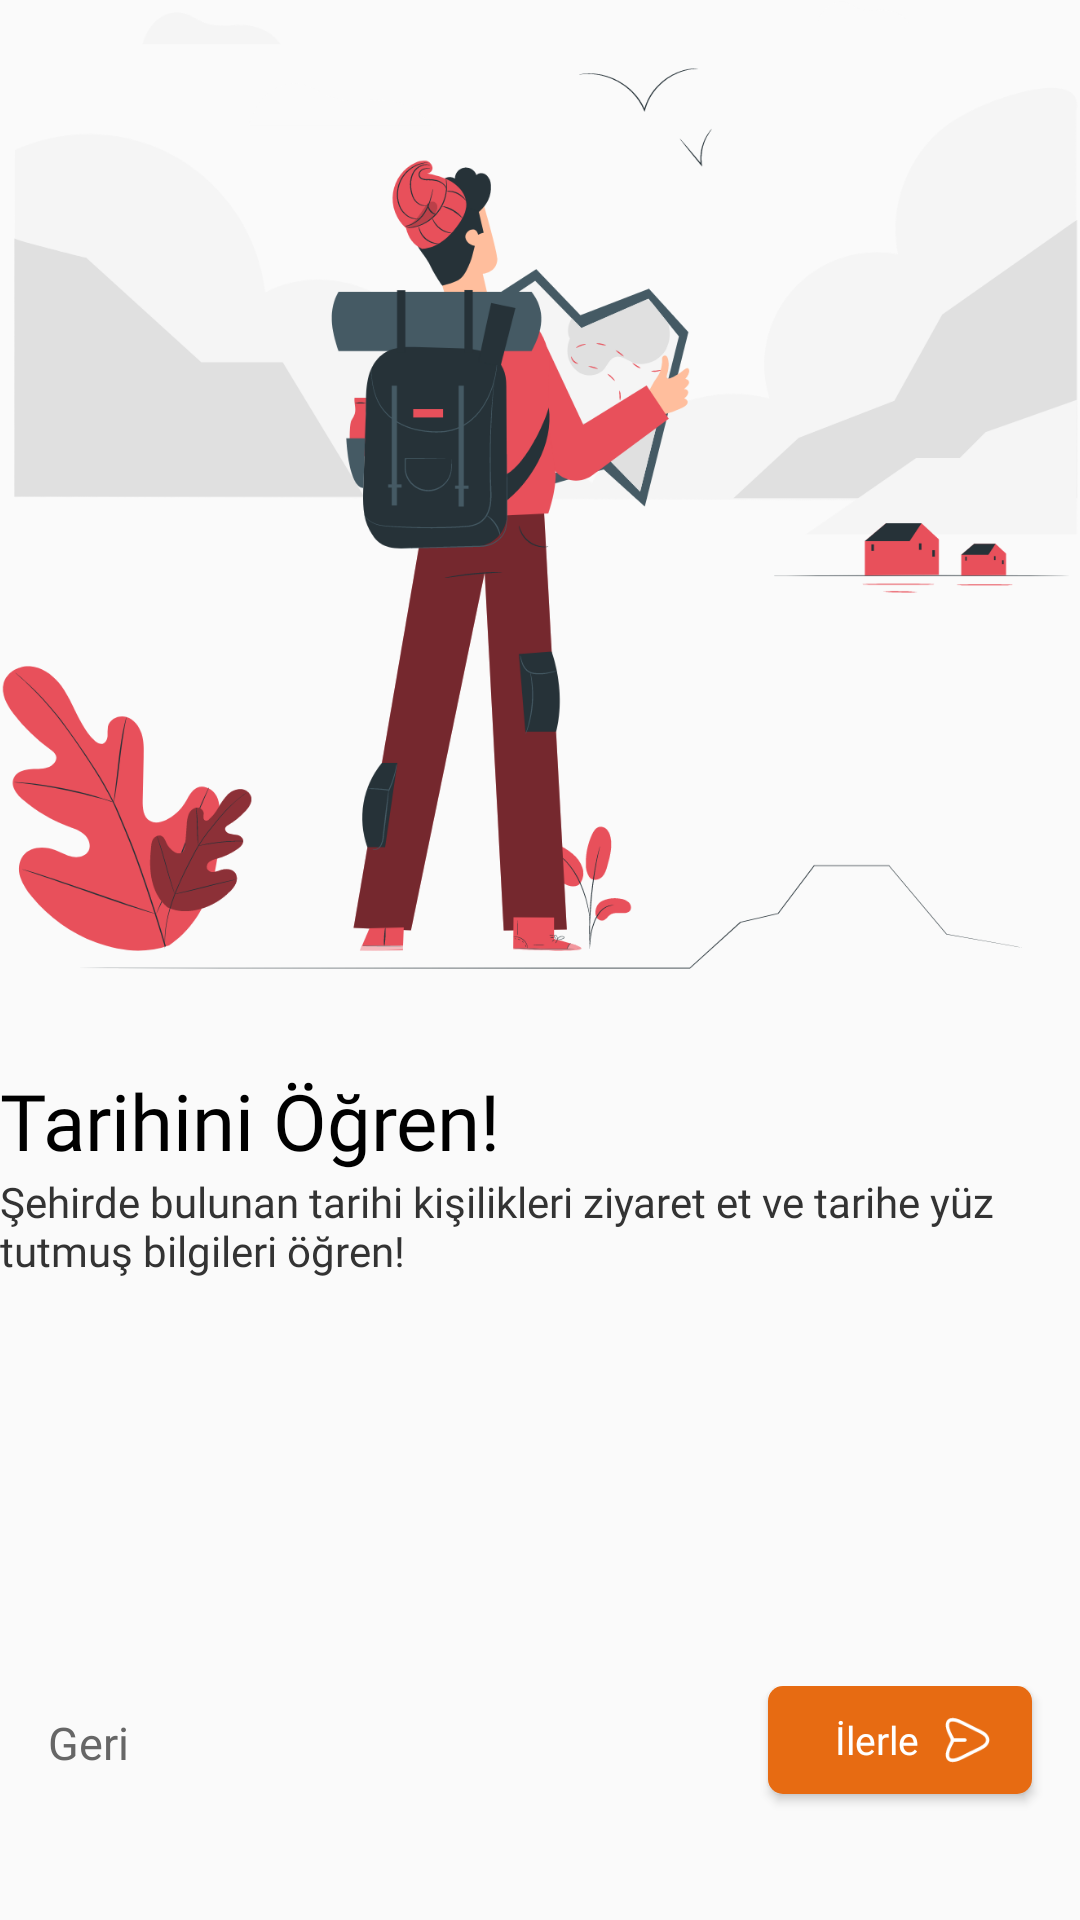

Reconstruct the res/layout file that produces this screen, plus the resources it refers to.
<!-- AndroidManifest.xml: application theme AppTheme2 -->
<!-- res/layout/activity_onboarding.xml -->
<?xml version="1.0" encoding="utf-8"?>
<RelativeLayout xmlns:android="http://schemas.android.com/apk/res/android"
    xmlns:app="http://schemas.android.com/apk/res-auto"
    xmlns:tools="http://schemas.android.com/tools"
    android:layout_width="match_parent"
    android:id="@+id/background"
    android:layout_height="match_parent"
    tools:context=".activity.OnboardingActivity">

    <ScrollView
        android:layout_width="match_parent"
        android:fillViewport="true"
        android:layout_height="match_parent">

        <LinearLayout
            android:id="@+id/image_layout"
            android:layout_width="match_parent"
            android:layout_height="wrap_content"
            android:orientation="vertical">
            <ImageView
                android:id="@+id/image"
                android:layout_gravity="center"
                android:layout_width="match_parent"
                android:adjustViewBounds="true"
                android:layout_height="wrap_content"
                android:src="@drawable/ic__image2"/>

            <TextView
                android:id="@+id/title"
                android:layout_marginTop="33dp"
                android:text="@string/tarihini_ogren"
                android:textSize="26sp"
                android:fontFamily="@font/poppins_medium"
                android:textColor="@color/black"
                android:layout_width="match_parent"
                android:layout_height="wrap_content"/>
            <TextView
                android:id="@+id/center"
                android:layout_gravity="center"
                android:text="@string/metin2"
                android:textSize="14sp"
                android:fontFamily="@font/poppins_regular"
                android:textColor="#333333"
                android:layout_width="match_parent"
                android:layout_height="wrap_content"/>

            <LinearLayout
                android:layout_width="match_parent"
                android:gravity="bottom"
                android:layout_marginTop="40dp"
                android:orientation="horizontal"
                android:layout_height="match_parent">

                <LinearLayout
                    android:layout_width="0dp"
                    android:layout_weight="1"
                    android:gravity="bottom|start"
                    android:orientation="horizontal"
                    android:layout_height="wrap_content">
                    <TextView
                        android:layout_gravity="bottom|end"
                        android:layout_height="match_parent"
                        android:text="@string/geri"
                        android:textSize="15sp"
                        android:id="@+id/geri1"
                        android:paddingBottom="49dp"
                        android:paddingLeft="16dp"
                        android:textColor="#666666"
                        android:layout_width="wrap_content"/>
                </LinearLayout>

                <RelativeLayout
                    android:id="@+id/linearIlerle"
                    android:layout_width="0dp"
                    android:layout_weight="1"
                    android:gravity="bottom|end"
                    android:orientation="horizontal"
                    android:layout_height="wrap_content">

                    <Button
                        android:id="@+id/ilerle_button"
                        android:layout_width="88dp"
                        android:layout_height="36dp"
                        android:background="@drawable/button2"
                        android:layout_marginRight="16dp"
                        android:layout_marginBottom="42dp"
                        android:fontFamily="@font/poppins_medium"
                        android:text="İlerle"
                        android:textSize="13sp"
                        android:textAllCaps="false"
                        android:paddingTop="8dp"
                        android:paddingBottom="8dp"
                        android:paddingLeft="16dp"
                        android:paddingRight="12dp"
                        android:textColor="@color/white"
                        android:drawableRight="@drawable/ic_send"/>
                </RelativeLayout>
            </LinearLayout>


        </LinearLayout>

    </ScrollView>
</RelativeLayout>
<!-- resources referenced by this layout -->
<resources>
  <color name="black">#000000</color>
  <color name="white">#FFFFFF</color>
  <!-- drawable button2 (drawable) -->
  <?xml version="1.0" encoding="utf-8"?>
  <shape xmlns:android="http://schemas.android.com/apk/res/android" android:shape="rectangle" >
      <corners
          android:radius="5dp" />
  
      <solid
          android:color="#E76B12"/>
  
      <padding
          android:left="12dp"
          android:top="8dp"
          android:right="16dp"
          android:bottom="8dp" />
  </shape>
  <!-- drawable ic__image2: vector/xml drawable (drawable, 66078 chars, omitted) -->
  <!-- drawable ic_send (drawable) -->
  <vector xmlns:android="http://schemas.android.com/apk/res/android"
      android:width="19dp"
      android:height="18dp"
      android:viewportWidth="19"
      android:viewportHeight="18">
    <path
        android:pathData="M4.5575,16.3125C3.7175,16.3125 3.185,16.0275 2.8475,15.69C2.1875,15.03 1.7225,13.6275 3.2075,10.65L3.86,9.3525C3.9425,9.18 3.9425,8.82 3.86,8.6475L3.2075,7.35C1.715,4.3725 2.1875,2.9625 2.8475,2.31C3.5,1.65 4.91,1.1775 7.88,2.67L14.3,5.88C15.8975,6.675 16.775,7.785 16.775,9C16.775,10.215 15.8975,11.325 14.3075,12.12L7.8875,15.33C6.4325,16.0575 5.3525,16.3125 4.5575,16.3125ZM4.5575,2.8125C4.1525,2.8125 3.8375,2.91 3.6425,3.105C3.095,3.645 3.3125,5.0475 4.2125,6.84L4.865,8.145C5.105,8.6325 5.105,9.3675 4.865,9.855L4.2125,11.1525C3.3125,12.9525 3.095,14.3475 3.6425,14.8875C4.1825,15.435 5.585,15.2175 7.385,14.3175L13.805,11.1075C14.9825,10.5225 15.65,9.75 15.65,8.9925C15.65,8.235 14.975,7.4625 13.7975,6.8775L7.3775,3.675C6.2375,3.105 5.255,2.8125 4.5575,2.8125Z"
        android:fillColor="#ffffff"/>
    <path
        android:pathData="M8.63,9.5625H4.58C4.2725,9.5625 4.0175,9.3075 4.0175,9C4.0175,8.6925 4.2725,8.4375 4.58,8.4375H8.63C8.9375,8.4375 9.1925,8.6925 9.1925,9C9.1925,9.3075 8.9375,9.5625 8.63,9.5625Z"
        android:fillColor="#ffffff"/>
  </vector>
  <string name="geri">Geri</string>
  <string name="metin2">Şehirde bulunan tarihi kişilikleri ziyaret et ve tarihe yüz tutmuş bilgileri öğren!</string>
  <string name="tarihini_ogren">Tarihini Öğren!</string>
  <style name="AppTheme2" parent="Theme.Design.Light.NoActionBar">
          <item name="colorPrimary">#666666</item>
          <item name="colorPrimaryDark">#666666</item>
          <item name="colorAccent">#666666</item>
          <item name="android:statusBarColor">@android:color/white</item>
      </style>
</resources>
